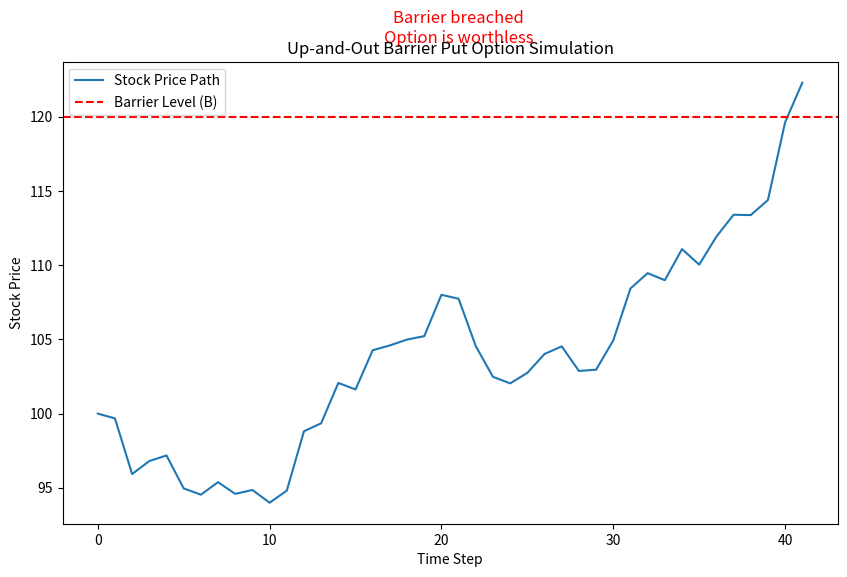

This chart was generated by the following Python code:
import numpy as np
import matplotlib.pyplot as plt

def up_and_out_put(S, K, T, r, sigma, B, num_steps=100):
    """
    Simulate a single path for an Up-and-Out Barrier Put Option.
    
    Parameters:
    - S: Initial stock price
    - K: Strike price
    - T: Time to maturity
    - r: Risk-free interest rate
    - sigma: Volatility
    - B: Barrier level
    - num_steps: Number of time steps in the simulation
    
    Returns:
    - Final payoff of the option (0 if the barrier is breached).
    - List of prices in the simulated path.
    - Boolean indicating if the barrier was breached.
    """
    dt = T / num_steps
    path = [S]
    barrier_breached = False

    # Simulate the path
    for _ in range(num_steps):
        Z = np.random.normal()
        next_price = path[-1] * np.exp((r - 0.5 * sigma ** 2) * dt + sigma * np.sqrt(dt) * Z)
        path.append(next_price)

        # Check if the barrier is breached
        if next_price >= B:
            barrier_breached = True
            break  # Stop simulation as the option becomes worthless

    # Calculate payoff
    if barrier_breached:
        payoff = 0  # Option becomes worthless if the barrier is breached
    else:
        payoff = max(K - path[-1], 0)  # Put payoff if barrier is not breached

    return payoff, path, barrier_breached

# Parameters
S = 100   # Spot price
K = 100   # Strike price
T = 1     # Time to maturity in years
r = 0.05  # Risk-free interest rate
sigma = 0.2  # Volatility
B = 120    # Barrier level

# Run the simulation for one path
payoff, path, barrier_breached = up_and_out_put(S, K, T, r, sigma, B)

# Print results
print(f"Payoff: {payoff:.2f}")
print("Barrier breached:", barrier_breached)

# Plot the path
plt.figure(figsize=(10, 6))
plt.plot(path, label="Stock Price Path")
plt.axhline(y=B, color="red", linestyle="--", label="Barrier Level (B)")
plt.xlabel("Time Step")
plt.ylabel("Stock Price")
plt.title("Up-and-Out Barrier Put Option Simulation")
plt.legend()

# Show status on plot
if barrier_breached:
    plt.text(len(path) / 2, B + 5, "Barrier breached\nOption is worthless", color="red", fontsize=12, ha='center')
else:
    plt.text(len(path) - 1, path[-1], f"Payoff = {payoff:.2f}", color="green", fontsize=12, ha='right')

plt.show()
